Run: headless pygame with SDL's dummy video driver; simulated clock (each Clock.tick advances the game by its frame time, no real sleeping); random seed 0; keys injected as events and as key.get_pressed() state; no mouse input.
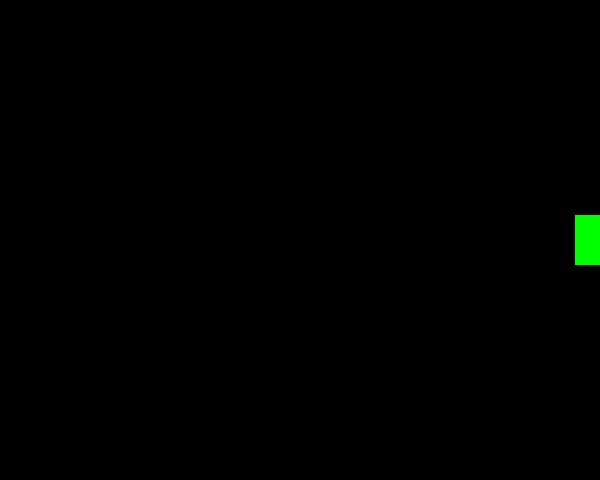
Frame 1 of 4 · flips 1–60 · no input
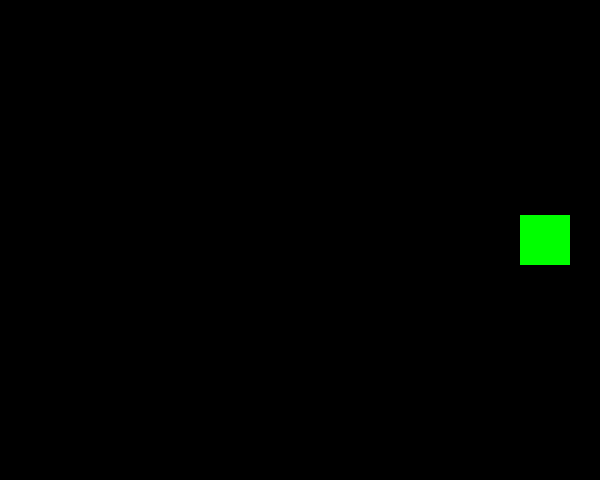
Frame 2 of 4 · flips 61–180 · tapped SPACE, RETURN · held RIGHT (→), D
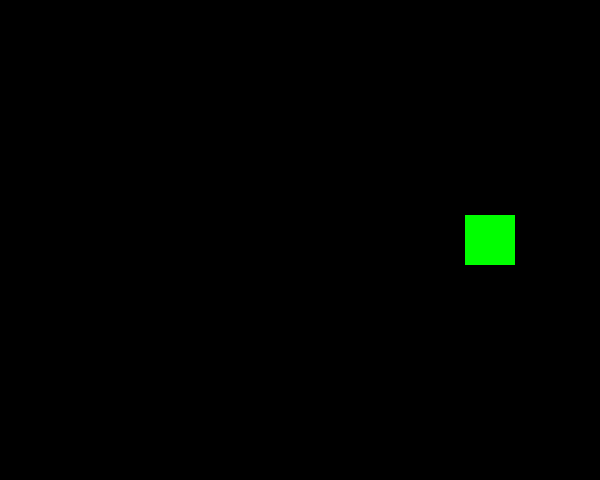
Frame 3 of 4 · flips 181–300 · held DOWN (↓), S
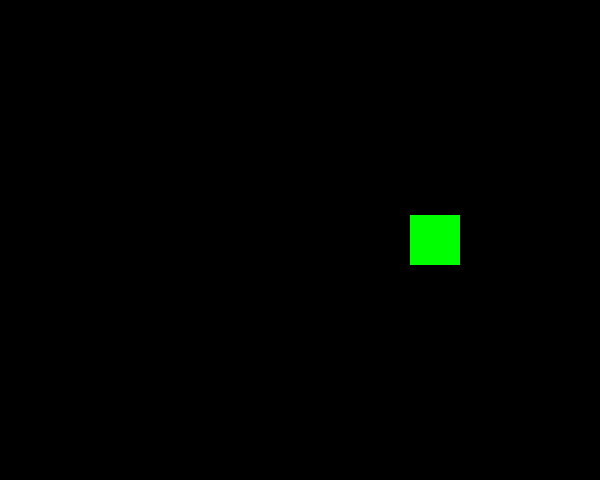
Frame 4 of 4 · flips 301–420 · held LEFT (←), A, UP (↑), W

The pygame program that drew these frames:

# -*- coding: utf-8 -*-
"""
Spyder Editor

This is a temporary script file.
"""
#this is a comment
import pygame
import os
import sys
#import random

#for the window
WIDTH = 600
HEIGHT = 480
FPS = 30

#defining colours
WHITE = (255,255,255)
BLACK = (0,0,0)
BLUE = (0,0,255)
RED = (255,0,0)
GREEN = (0,255,0)

class Player(pygame.sprite.Sprite):
    def __init__(self):
        pygame.sprite.Sprite.__init__(self)
        self.image = pygame.Surface((50,50))
        self.image.fill(GREEN)
        self.rect = self.image.get_rect()
        self.rect.center = (WIDTH/2,HEIGHT/2)

    def update(self):
        self.rect.x+=5
        if self.rect.left>WIDTH:
            self.rect.right=0


#NOW THE INITIALIZING SECTION
pygame.init()
pygame.mixer.init()

#defining the screen for gameplay
screen = pygame.display.set_mode((WIDTH,HEIGHT))
pygame.display.set_caption("My game")
clock = pygame.time.Clock()
all_sprites = pygame.sprite.Group()
player = Player()
all_sprites.add(player)
#game loop
running=True
while running:
    clock.tick(FPS)
    #process inputs
    for event in pygame.event.get():
        #checking if close button is clicked
        if event.type==pygame.QUIT:
            running = False
    
    
    #update
    all_sprites.update()
    #draw/render
    screen.fill(BLACK)
    all_sprites.draw(screen)
    
    
    pygame.display.flip()
    
    
pygame.quit()
sys.exit()
